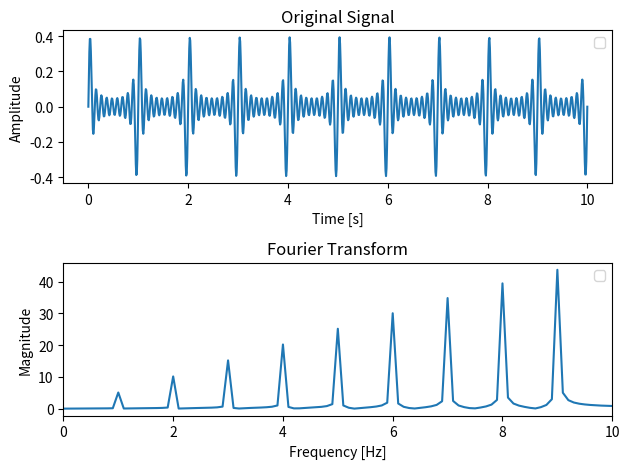

The matplotlib source for this figure:
import numpy as np
import matplotlib.pyplot as plt

# get signal frequencies
def fourier(signal):
    # Compute the Fourier Transform
    fft_values = np.fft.fft(signal)
    fft_freqs = np.fft.fftfreq(len(fft_values), 1 / 100)

    # Only keep the positive half of the frequencies for display
    positive_freqs = fft_freqs[:len(fft_freqs) // 2]
    positive_fft_values = np.abs(fft_values[:len(fft_values) // 2])
    
    return positive_freqs, positive_fft_values


# Synthetic signal
time = np.linspace(0, 10, 1000)
amp = np.zeros_like(time)
for i in range(10):
    amp += i/100*np.sin(2 * np.pi * i * time)

freq, ampl = fourier(amp)

# Plot the original signal
plt.subplot(2, 1, 1)
plt.plot(time, amp)
plt.legend()
plt.title("Original Signal")
plt.xlabel("Time [s]")
plt.ylabel("Amplitude")

# Plot the Fourier Transform (magnitude)
plt.subplot(2, 1, 2)
plt.plot(freq, ampl)
plt.legend()
plt.title("Fourier Transform")
plt.xlabel("Frequency [Hz]")
plt.ylabel("Magnitude")
plt.xlim(0,10)

plt.tight_layout()
plt.show()